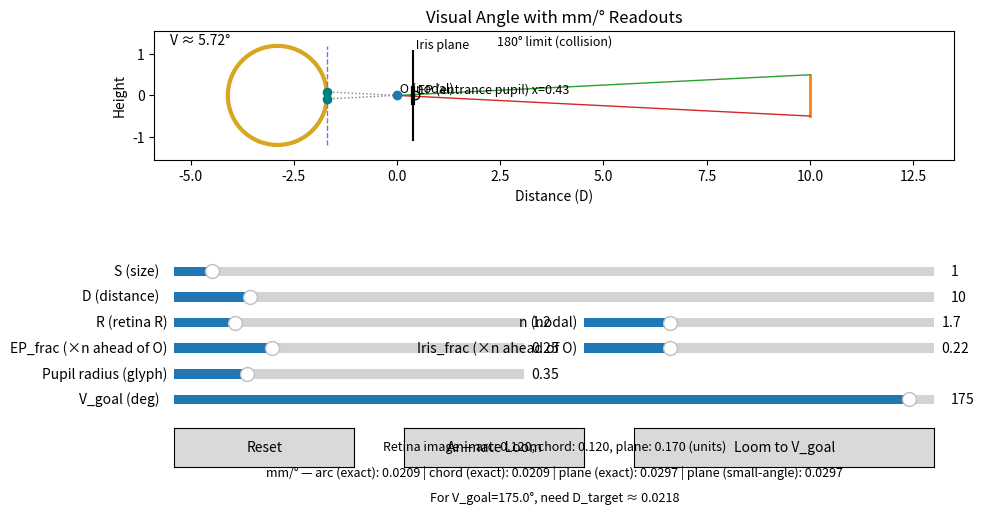

Source code (Python):
#!/usr/bin/env python3
"""
Visual Angle (Angular Size) Visualizer — v5 (mm/deg readouts)
-------------------------------------------------------------
Adds live readouts of mm (units) per degree for:
- Arc (exact)               : d(R*V)/dV = R * pi/180
- Chord (exact)             : d(2R sin(V/2))/dV = R cos(V/2) * pi/180
- Plane (exact)             : d(2n tan(V/2))/dV = n sec^2(V/2) * pi/180
Also shows the small-angle approximation for plane: (pi/180) * n.

Units: whatever units you choose for R and n (e.g., mm) — the readout
is in those units per degree.
"""

import numpy as np
import matplotlib.pyplot as plt
from matplotlib.widgets import Slider, Button
from matplotlib.patches import Circle, Arc
import math

def visual_angle(S, D):
    S = max(1e-12, S); D = max(1e-12, D)
    return 2.0 * math.degrees(math.atan(S/(2.0*D)))

def retinal_sizes(V_deg, R, n):
    V = math.radians(V_deg)
    arc = R * V
    chord = 2.0 * R * math.sin(V/2.0)
    plane = 2.0 * n * math.tan(V/2.0)
    return arc, chord, plane

def retina_center(R, n):
    return (-n - R, 0.0)

def line_circle_intersections(m, xc, yc, R):
    a = 1.0 + m*m
    b = -2.0 * xc
    c = xc*xc + yc*yc - R*R
    disc = b*b - 4*a*c
    if disc < 0: return None
    sd = math.sqrt(disc)
    x1 = (-b + sd)/(2*a); x2 = (-b - sd)/(2*a)
    if x1 > x2: x1, x2 = x2, x1
    return (x1, m*x1), (x2, m*x2)

def make_plot():
    S0, D0, R0, n0 = 1.0, 10.0, 1.2, 1.7
    Vgoal0 = 175.0
    EP_frac0, Iris_frac0, Pupil0 = 0.25, 0.22, 0.35

    fig, ax = plt.subplots(figsize=(10, 6.4))
    plt.subplots_adjust(left=0.10, bottom=0.48)

    # Scene elements (similar to v4, shortened for brevity)
    obj_line, = ax.plot([D0, D0], [-S0/2, S0/2], lw=2, color='tab:orange')
    ray_top_fwd, = ax.plot([0, D0], [0, S0/2], lw=1, color='tab:green')
    ray_bot_fwd, = ax.plot([0, D0], [0, -S0/2], lw=1, color='tab:red')
    ray_top_back, = ax.plot([], [], lw=1, linestyle=':', color='tab:gray')
    ray_bot_back, = ax.plot([], [], lw=1, linestyle=':', color='tab:gray')

    retina_circle = Circle((0,0), 1.0, fill=False, lw=2, color='black')
    ax.add_patch(retina_circle)
    plane_line, = ax.plot([], [], lw=1, linestyle='--', color='tab:purple')
    plane_img, = ax.plot([], [], lw=3, color='tab:purple')

    # nodal
    ax.plot([0], [0], marker='o', color='tab:blue')
    ax.text(0, 0, " O (nodal)", va='bottom', ha='left', fontsize=9)

    # entrance pupil & iris (schematic)
    EP_pt, = ax.plot([], [], marker='o', mfc='none', mec='k')
    EP_label = ax.text(0, 0, "", fontsize=9)
    iris_line, = ax.plot([], [], lw=1.5, color='k')
    iris_aperture, = ax.plot([], [], lw=3, color='k')
    iris_label = ax.text(0, 0, "", fontsize=9)

    chord_line, = ax.plot([], [], lw=2, color='goldenrod')
    a_pt, = ax.plot([], [], marker='o', color='teal')
    b_pt, = ax.plot([], [], marker='o', color='teal')
    arc_patch = Arc((0,0), 2.0, 2.0, angle=0, theta1=0, theta2=0, lw=3, color='goldenrod')
    ax.add_patch(arc_patch)

    wedge = Arc((0,0), 0.8, 0.8, angle=0, theta1=0, theta2=0, lw=2, color='gray')
    ax.add_patch(wedge)
    ax.text(0.5, 0.92, "180° limit (collision)", transform=ax.transAxes, ha='center', va='center', fontsize=9)
    angle_text = ax.text(0.02, 0.98, "", transform=ax.transAxes, va='top', ha='left')

    ax.set_aspect('equal', adjustable='box')
    ax.set_xlabel("Distance (D)")
    ax.set_ylabel("Height")
    ax.set_title("Visual Angle with mm/° Readouts")

    def set_bounds(S, D, R, n):
        left = -n - 1.4*R - 0.25*max(D, 1.0)
        right = D + 0.35*max(D, 1.0)
        half_y = max(1.2, 0.8*S, 1.3*R)
        ax.set_xlim(left, right)
        ax.set_ylim(-half_y, half_y)
        fig.canvas.draw_idle()

    # Sliders
    ax_S = plt.axes([0.12, 0.39, 0.76, 0.03])
    ax_D = plt.axes([0.12, 0.35, 0.76, 0.03])
    ax_R = plt.axes([0.12, 0.31, 0.35, 0.03])
    ax_n = plt.axes([0.53, 0.31, 0.35, 0.03])
    ax_EP = plt.axes([0.12, 0.27, 0.35, 0.03])
    ax_Iris = plt.axes([0.53, 0.27, 0.35, 0.03])
    ax_Pupil = plt.axes([0.12, 0.23, 0.35, 0.03])
    ax_Vg = plt.axes([0.12, 0.19, 0.76, 0.03])

    s_S = Slider(ax_S, 'S (size)', 1e-3, 20.0, valinit=S0, valstep=1e-3)
    s_D = Slider(ax_D, 'D (distance)', 1e-3, 100.0, valinit=D0, valstep=1e-3)
    s_R = Slider(ax_R, 'R (retina R)', 0.2, 6.0, valinit=R0, valstep=1e-3)
    s_n = Slider(ax_n, 'n (nodal)', 0.3, 6.0, valinit=n0, valstep=1e-3)
    s_EP = Slider(ax_EP, 'EP_frac (×n ahead of O)', 0.0, 0.9, valinit=EP_frac0, valstep=1e-3)
    s_Iris = Slider(ax_Iris, 'Iris_frac (×n ahead of O)', 0.0, 0.9, valinit=Iris_frac0, valstep=1e-3)
    s_Pupil = Slider(ax_Pupil, 'Pupil radius (glyph)', 0.05, 1.5, valinit=Pupil0, valstep=1e-3)
    s_Vg = Slider(ax_Vg, 'V_goal (deg)', 60.0, 179.0, valinit=Vgoal0, valstep=0.1)

    # Readouts (bottom of figure)
    readout_sizes = fig.text(0.5, 0.12, "", ha='center', va='bottom', fontsize=9)
    readout_mmdeg = fig.text(0.5, 0.08, "", ha='center', va='bottom', fontsize=9)
    goal_out = fig.text(0.5, 0.04, "", ha='center', va='bottom', fontsize=9)

    def update(val=None):
        S = s_S.val; D = s_D.val; R = s_R.val; n = s_n.val
        ep_frac = s_EP.val; iris_frac = s_Iris.val; pupil_r = s_Pupil.val
        Vg = s_Vg.val

        yh = S/2.0
        obj_line.set_data([D, D], [-yh, yh])
        ray_top_fwd.set_data([0, D], [0, yh])
        ray_bot_fwd.set_data([0, D], [0, -yh])

        V = visual_angle(S, D)
        angle_text.set_text(f"V ≈ {V:.2f}°")
        theta = math.degrees(math.atan2(yh, D))
        wedge.theta1 = -theta; wedge.theta2 = theta

        # Retina and plane
        xc, yc = retina_center(R, n)
        retina_circle.center = (xc, yc); retina_circle.radius = R
        plane_line.set_data([-n, -n], [-max(R,S), max(R,S)])

        arc_len, chord_len, plane_len = retinal_sizes(V, R, n)
        plane_img.set_data([-n, -n], [-plane_len/2.0, plane_len/2.0])

        # Intersections back to retina
        m = (S/2.0)/D
        top_pts = line_circle_intersections(m, xc, yc, R)
        bot_pts = line_circle_intersections(-m, xc, yc, R)
        if top_pts and bot_pts:
            top = max(top_pts, key=lambda p: p[0])
            bot = max(bot_pts, key=lambda p: p[0])
            ray_top_back.set_data([0, top[0]], [0, top[1]])
            ray_bot_back.set_data([0, bot[0]], [0, bot[1]])
            a_pt.set_data([bot[0]], [bot[1]])
            b_pt.set_data([top[0]], [top[1]])
            chord_line.set_data([bot[0], top[0]], [bot[1], top[1]])

            def theta_deg(pt): return math.degrees(math.atan2(pt[1]-yc, pt[0]-xc))
            th_a = (theta_deg(bot) + 360) % 360
            th_b = (theta_deg(top) + 360) % 360
            delta = (th_b - th_a + 540) % 360 - 180
            arc_patch.center = (xc, yc); arc_patch.width = 2*R; arc_patch.height = 2*R
            arc_patch.theta1 = th_a; arc_patch.theta2 = th_a + delta
        else:
            ray_top_back.set_data([], []); ray_bot_back.set_data([], [])
            a_pt.set_data([], []); b_pt.set_data([], [])
            chord_line.set_data([], []); arc_patch.theta1 = 0; arc_patch.theta2 = 0

        # Entrance pupil & iris schematic positions
        x_ep = ep_frac * n; EP_pt.set_data([x_ep], [0])
        EP_label.set_text(f" EP (entrance pupil) x={x_ep:.2f}")
        EP_label.set_position((x_ep, 0.05))
        x_iris = iris_frac * n
        iris_line.set_data([x_iris, x_iris], [-max(R,S)*0.9, max(R,S)*0.9])
        iris_aperture.set_data([x_iris, x_iris], [-pupil_r/2, pupil_r/2])
        iris_label.set_text(" Iris plane")
        iris_label.set_position((x_iris, max(R,S)*0.95))

        # Readout: sizes
        readout_sizes.set_text(f"Retina image — arc: {arc_len:.3f}, chord: {chord_len:.3f}, plane: {plane_len:.3f} (units)")

        # Readout: mm/deg (exact + small-angle for plane)
        V_rad = math.radians(V)
        mmdeg_arc_exact   = R * (math.pi/180.0)  # exact
        mmdeg_chord_exact = R * math.cos(V_rad/2.0) * (math.pi/180.0)
        mmdeg_plane_exact = n * (1.0 / math.cos(V_rad/2.0))**2 * (math.pi/180.0)  # n sec^2(V/2) * pi/180
        mmdeg_plane_small = n * (math.pi/180.0)

        readout_mmdeg.set_text(
            "mm/° — arc (exact): {:.4f} | chord (exact): {:.4f} | plane (exact): {:.4f} | plane (small-angle): {:.4f}".format(
                mmdeg_arc_exact, mmdeg_chord_exact, mmdeg_plane_exact, mmdeg_plane_small
            )
        )

        # Goal distance
        Vg_rad = math.radians(Vg); D_target = S / (2.0 * max(1e-12, math.tan(Vg_rad/2.0)))
        goal_out.set_text(f"For V_goal={Vg:.1f}°, need D_target ≈ {D_target:.4f}")

        set_bounds(S, D, R, n)

    s_S.on_changed(update); s_D.on_changed(update); s_R.on_changed(update); s_n.on_changed(update)
    s_EP.on_changed(update); s_Iris.on_changed(update); s_Pupil.on_changed(update); s_Vg.on_changed(update)

    # Buttons
    ax_reset = plt.axes([0.12, 0.10, 0.18, 0.06])
    ax_loom = plt.axes([0.35, 0.10, 0.18, 0.06])
    ax_loom_goal = plt.axes([0.58, 0.10, 0.30, 0.06])

    b_reset = Button(ax_reset, 'Reset')
    b_loom = Button(ax_loom, 'Animate Loom')
    b_loom_goal = Button(ax_loom_goal, 'Loom to V_goal')

    def on_reset(event):
        s_S.reset(); s_D.reset(); s_R.reset(); s_n.reset()
        s_EP.reset(); s_Iris.reset(); s_Pupil.reset(); s_Vg.reset()
        update()

    def on_loom(event):
        D = s_D.val
        for _ in range(360):
            if not plt.fignum_exists(fig.number): break
            D = max(1e-6, D * 0.97)
            s_D.set_val(D); update(); plt.pause(0.02)

    def on_loom_goal(event):
        S = s_S.val; D = s_D.val; Vg = s_Vg.val
        Vg_rad = math.radians(Vg); D_target = S / (2.0 * max(1e-12, math.tan(Vg_rad/2.0)))
        while D > D_target and plt.fignum_exists(fig.number):
            D = max(D_target, D - max(0.001, 0.05*D))
            s_D.set_val(D); update(); plt.pause(0.02)

    b_reset.on_clicked(on_reset); b_loom.on_clicked(on_loom); b_loom_goal.on_clicked(on_loom_goal)

    update()
    plt.show()

if __name__ == "__main__":
    make_plot()
